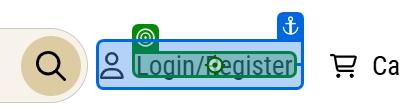
Workflow: Mixed Order

Step 1: check the element 'Login/Register' in window 'Shop Home, Backyard, Pet, Farm & Rural Lifestyle - Wilco Farm Stores' (chrome.exe)

Step 2: click on the element 'Login/Register' in window 'Shop Home, Backyard, Pet, Farm & Rural Lifestyle - Wilco Farm Stores' (chrome.exe) (no picture)

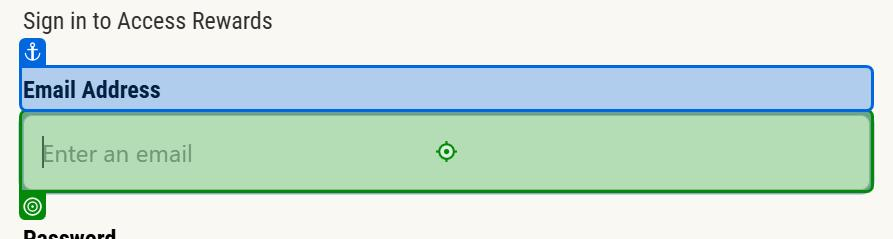
Step 3: check the text box 'Email Address' in window 'Shop Home, Backyard, Pet, Farm & Rural Lifestyle - Wilco Farm Stores' (chrome.exe)

Step 4: type [Email] into the text box 'Email Address' in window 'Shop Home, Backyard, Pet, Farm & Rural Lifestyle - Wilco Farm Stores' (chrome.exe) (no picture)

Step 5: check the text box 'Password' in window 'Shop Home, Backyard, Pet, Farm & Rural Lifestyle - Wilco Farm Stores' (chrome.exe) (no picture)

Step 6: type [password] into the text box 'Password' in window 'Shop Home, Backyard, Pet, Farm & Rural Lifestyle - Wilco Farm Stores' (chrome.exe) (no picture)

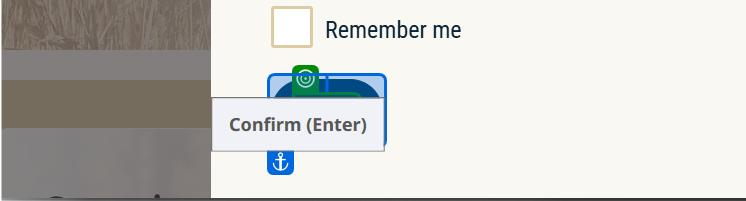
Step 7: check the element 'Login' in window 'Shop Home, Backyard, Pet, Farm & Rural Lifestyle - Wilco Farm Stores' (chrome.exe) (repeated 2 times)

Step 9 [then]: click on the element 'Login' in window 'Shop Home, Backyard, Pet, Farm & Rural Lifestyle - Wilco Farm Stores' (chrome.exe) (no picture)

Step 10: check the icon in window 'Shop Home, Backyard, Pet, Farm & Rural Lifestyle - Wilco Farm Stores' (chrome.exe) (no picture)

Step 11: click on the icon in window 'Shop Home, Backyard, Pet, Farm & Rural Lifestyle - Wilco Farm Stores' (chrome.exe) (no picture)

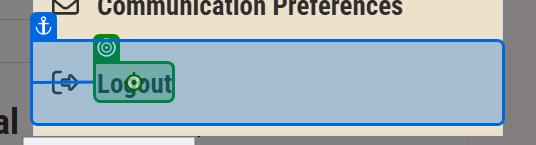
Step 12: check the element 'Logout' in window 'Shopping Cart | Shop Home, Backyard, Pet, Farm & Rural Lifestyle - Wilco Farm Stores' (chrome.exe)

Step 13: click on the icon in window 'Shop Home, Backyard, Pet, Farm & Rural Lifestyle - Wilco Farm Stores' (chrome.exe) (no picture)

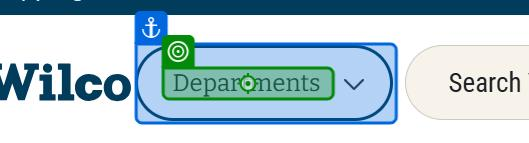
Step 14: check the element 'Departments' in window 'Shop Home, Backyard, Pet, Farm & Rural Lifestyle - Wilco Farm Stores' (chrome.exe)

Step 15: click on the element 'Departments' in window 'Shop Home, Backyard, Pet, Farm & Rural Lifestyle - Wilco Farm Stores' (chrome.exe) (same screen as step 14)

Step 16: check the element in window 'Products | Wilco Farm Stores' (chrome.exe) (no picture)

Step 17: check the element in window 'Shop Home, Backyard, Pet, Farm & Rural Lifestyle - Wilco Farm Stores' (chrome.exe) (no picture)

Step 18: click on the element in window 'Shop Home, Backyard, Pet, Farm & Rural Lifestyle - Wilco Farm Stores' (chrome.exe) (no picture)

Step 19: check the element in window 'Shop Dry Adult Dog Food | Wilco' (chrome.exe) (no picture)

Step 20: click on the element in window 'Shop Dry Adult Dog Food | Wilco' (chrome.exe) (no picture)

Step 21: check the element '+ Add to cart' in window 'Shop Dry Special Needs Diet Dog Food | Wilco' (chrome.exe) (no picture)

Step 22: click on the element '+ Add to cart' in window 'Shop Dry Special Needs Diet Dog Food | Wilco' (chrome.exe) (no picture)

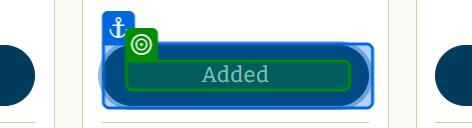
Step 23: check the element 'Added' in window 'Shop Dry Special Needs Diet Dog Food | Wilco' (chrome.exe)

Step 24: check the text box in window 'Shop Home, Backyard, Pet, Farm & Rural Lifestyle - Wilco Farm Stores' (chrome.exe) (no picture)

Step 25: type "9229374" into the text box in window 'Shop Home, Backyard, Pet, Farm & Rural Lifestyle - Wilco Farm Stores' (chrome.exe) (no picture)

Step 26: click on the icon in window 'Dog Food & Dry Adult Dog Food | Wilco' (chrome.exe) (no picture)

Step 27: check the element in window 'Products | Wilco Farm Stores' (chrome.exe) (no picture)

Step 28: click on the element in window 'Products | Wilco Farm Stores' (chrome.exe) (no picture)

Step 29: click on the element 'Store Pickup' in window 'Natural Balance, Fish & Sweet Potato | Wilco' (chrome.exe) (no picture)

Step 30: check the element 'Ship to Home' in window 'Natural Balance, Fish & Sweet Potato | Wilco' (chrome.exe) (no picture)

Step 31: click on the element 'Ship to Home' in window 'Natural Balance, Fish & Sweet Potato | Wilco' (chrome.exe) (no picture)

Step 32: check the element 'Buy now & checkout' in window 'Natural Balance, Fish & Sweet Potato | Wilco' (chrome.exe) (no picture)

Step 33: click on the element 'Buy now & checkout' in window 'Natural Balance, Fish & Sweet Potato | Wilco' (chrome.exe) (no picture)

Step 34: click on the element 'Store Pickup' in window 'Natural Balance, Fish & Sweet Potato | Wilco' (chrome.exe) (no picture)

Step 35: check the element 'Proceed to Checkout' in window 'Shopping Cart | Shop Home, Backyard, Pet, Farm & Rural Lifestyle - Wilco Farm Stores' (chrome.exe) (no picture)

Step 36: check the paragraph 'Credit Card' in window 'Checkout | Shop Home, Backyard, Pet, Farm & Rural Lifestyle - Wilco Farm Stores' (chrome.exe) (no picture)

Step 37: SearchedElement on the paragraph 'Credit Card' in window 'Checkout | Shop Home, Backyard, Pet, Farm & Rural Lifestyle - Wilco Farm Stores' (chrome.exe) (no picture)

Step 38: click on the paragraph 'Credit Card' in window 'Checkout | Shop Home, Backyard, Pet, Farm & Rural Lifestyle - Wilco Farm Stores' (chrome.exe) (no picture)

Step 39: check the text box 'Card Number' in window 'Checkout | Shop Home, Backyard, Pet, Farm & Rural Lifestyle - Wilco Farm Stores' (chrome.exe) (no picture)

Step 40: type "4111111111111111" into the text box 'Card Number' in window 'Checkout | Shop Home, Backyard, Pet, Farm & Rural Lifestyle - Wilco Farm Stores' (chrome.exe) (no picture)

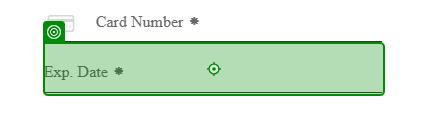
Step 41: check the text box 'Exp. Date' in window 'Checkout | Shop Home, Backyard, Pet, Farm & Rural Lifestyle - Wilco Farm Stores' (chrome.exe)

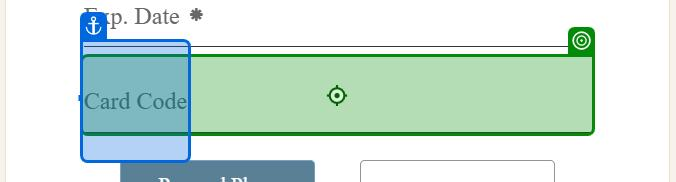
Step 42: check the text box 'Card Code' in window 'Checkout | Shop Home, Backyard, Pet, Farm & Rural Lifestyle - Wilco Farm Stores' (chrome.exe)

Step 43: type "333" into the text box 'Card Code' in window 'Checkout | Shop Home, Backyard, Pet, Farm & Rural Lifestyle - Wilco Farm Stores' (chrome.exe) (same screen as step 42)

Step 44: check the button in window 'Checkout | Shop Home, Backyard, Pet, Farm & Rural Lifestyle - Wilco Farm Stores' (chrome.exe) (no picture) (repeated 2 times)

Step 46 [then]: click on the button in window 'Checkout | Shop Home, Backyard, Pet, Farm & Rural Lifestyle - Wilco Farm Stores' (chrome.exe) (no picture)

Step 47: check the icon in window 'Shop Home, Backyard, Pet, Farm & Rural Lifestyle - Wilco Farm Stores' (chrome.exe) (no picture)

Step 48: click on the icon in window 'Shop Home, Backyard, Pet, Farm & Rural Lifestyle - Wilco Farm Stores' (chrome.exe) (no picture)

Step 49: check the element 'Logout' in window 'Shopping Cart | Shop Home, Backyard, Pet, Farm & Rural Lifestyle - Wilco Farm Stores' (chrome.exe) (same screen as step 12)

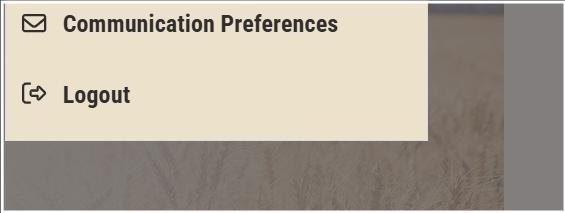
Step 50: click on the element in window 'Shop Home, Backyard, Pet, Farm & Rural Lifestyle - Wilco Farm Stores' (chrome.exe)
